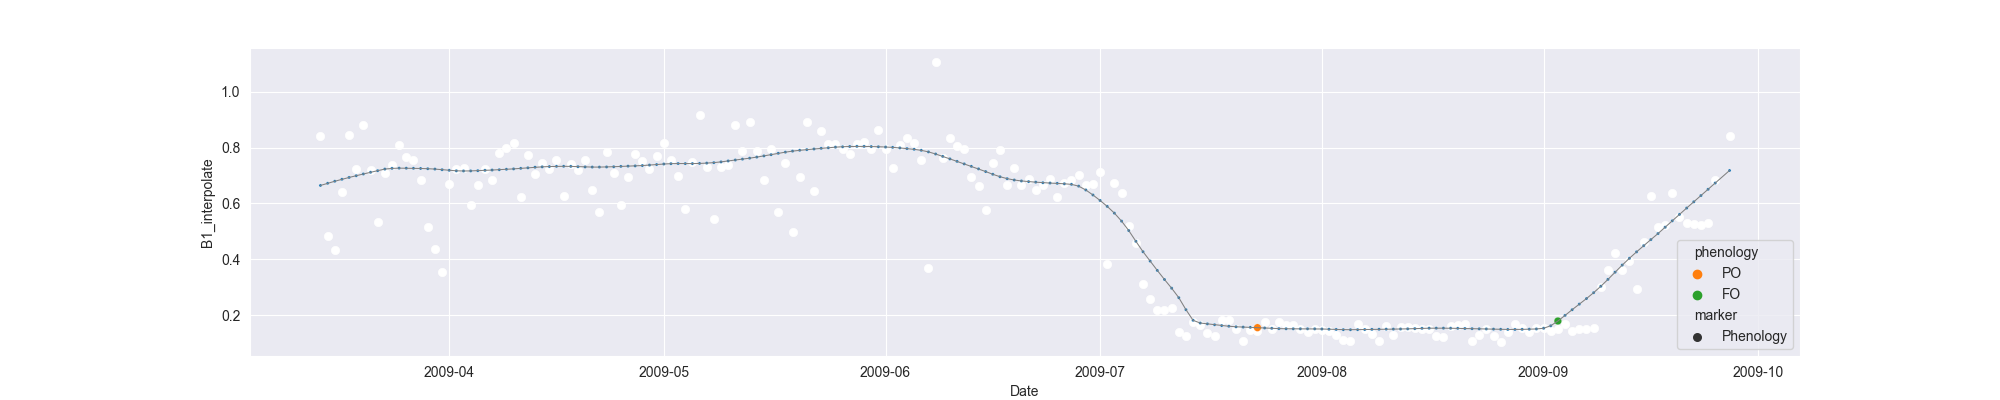

The data file committed next to this chart (first rows):
system:time_start, B1, B1_interpolate, B1_phenology
2009-03-14, 0.84, 0.84, 
2009-03-15, 0.4825, 0.4825, 
2009-03-16, 0.4323, 0.4323, 
2009-03-17, , 0.6392, 
2009-03-18, 0.846, 0.846, 
2009-03-19, 0.724, 0.724, 
2009-03-20, 0.8808, 0.8808, 
2009-03-21, 0.7208, 0.7208, 
2009-03-22, 0.5318, 0.5318, 
2009-03-23, 0.709, 0.709, 
2009-03-24, 0.7372, 0.7372, 
2009-03-25, 0.8095, 0.8095, 
2009-03-26, 0.7673, 0.7673, 
2009-03-27, 0.7565, 0.7565, 
2009-03-28, 0.6845, 0.6845, 
2009-03-29, 0.5166, 0.5166, 
2009-03-30, , 0.4361, 
2009-03-31, 0.3556, 0.3556, 
2009-04-01, 0.6686, 0.6686, 
2009-04-02, 0.7224, 0.7224, 
2009-04-03, 0.727, 0.727, 
2009-04-04, 0.5952, 0.5952, 
2009-04-05, 0.6669, 0.6669, 
2009-04-06, 0.7231, 0.7231, 
2009-04-07, 0.6845, 0.6845, 
2009-04-08, 0.7812, 0.7812, 
2009-04-09, 0.7995, 0.7995, 
2009-04-10, 0.8161, 0.8161, 
2009-04-11, 0.6243, 0.6243, 
2009-04-12, 0.7737, 0.7737, 
2009-04-13, 0.7043, 0.7043, 
2009-04-14, 0.7442, 0.7442, 
2009-04-15, 0.7235, 0.7235, 
2009-04-16, 0.7543, 0.7543, 
2009-04-17, 0.6247, 0.6247, 
2009-04-18, 0.7405, 0.7405, 
2009-04-19, 0.7178, 0.7178, 
2009-04-20, 0.7558, 0.7558, 
2009-04-21, 0.6462, 0.6462, 
2009-04-22, 0.569, 0.569, 
2009-04-23, 0.7854, 0.7854, 
2009-04-24, 0.7102, 0.7102, 
2009-04-25, 0.5931, 0.5931, 
2009-04-26, 0.6952, 0.6952, 
2009-04-27, 0.7766, 0.7766, 
2009-04-28, 0.7518, 0.7518, 
2009-04-29, 0.7224, 0.7224, 
2009-04-30, , 0.7687, 
2009-05-01, 0.815, 0.815, 
2009-05-02, , 0.756, 
2009-05-03, 0.6971, 0.6971, 
2009-05-04, 0.5811, 0.5811, 
2009-05-05, , 0.7486, 
2009-05-06, 0.9161, 0.9161, 
2009-05-07, , 0.7304, 
2009-05-08, 0.5447, 0.5447, 
2009-05-09, , 0.7304, 
2009-05-10, , 0.7375, 
2009-05-11, 0.8808, 0.8808, 
2009-05-12, 0.7871, 0.7871, 
... 138 more rows
